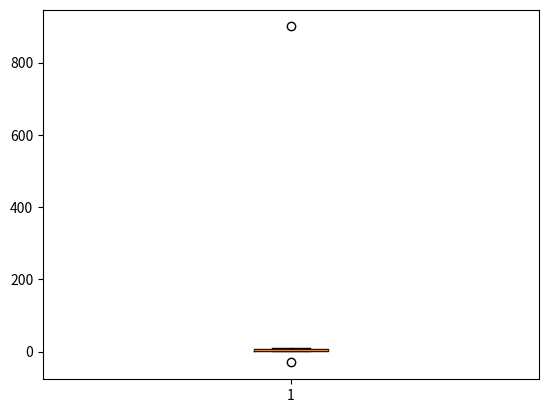

Here is the Python script that generated this plot:
import numpy as np
aaa = np.array([1, 2, -30, 4, 5, 6, 7, 8, 900, 10])

def outliers(data_out) :
    quartile_1, q2, quartile_3 = np.percentile(data_out,
                                               [25, 50, 75])
    print('1사분위 : ',quartile_1)
    print('q2 : ', q2)
    print('3사분위 : ',quartile_3)
    iqr = quartile_3 - quartile_1
    print('iqr : ', iqr)
    lower_bound = quartile_1 - (iqr * 1.5)
    upper_bound = quartile_3 + (iqr * 1.5)
    return np.where((data_out>upper_bound) |
                    (data_out<lower_bound))
    
outliers_loc = outliers(aaa)
print('이상치의 위치 : ', outliers_loc)     
                
import matplotlib.pyplot as plt
plt.boxplot(aaa)
plt.show

